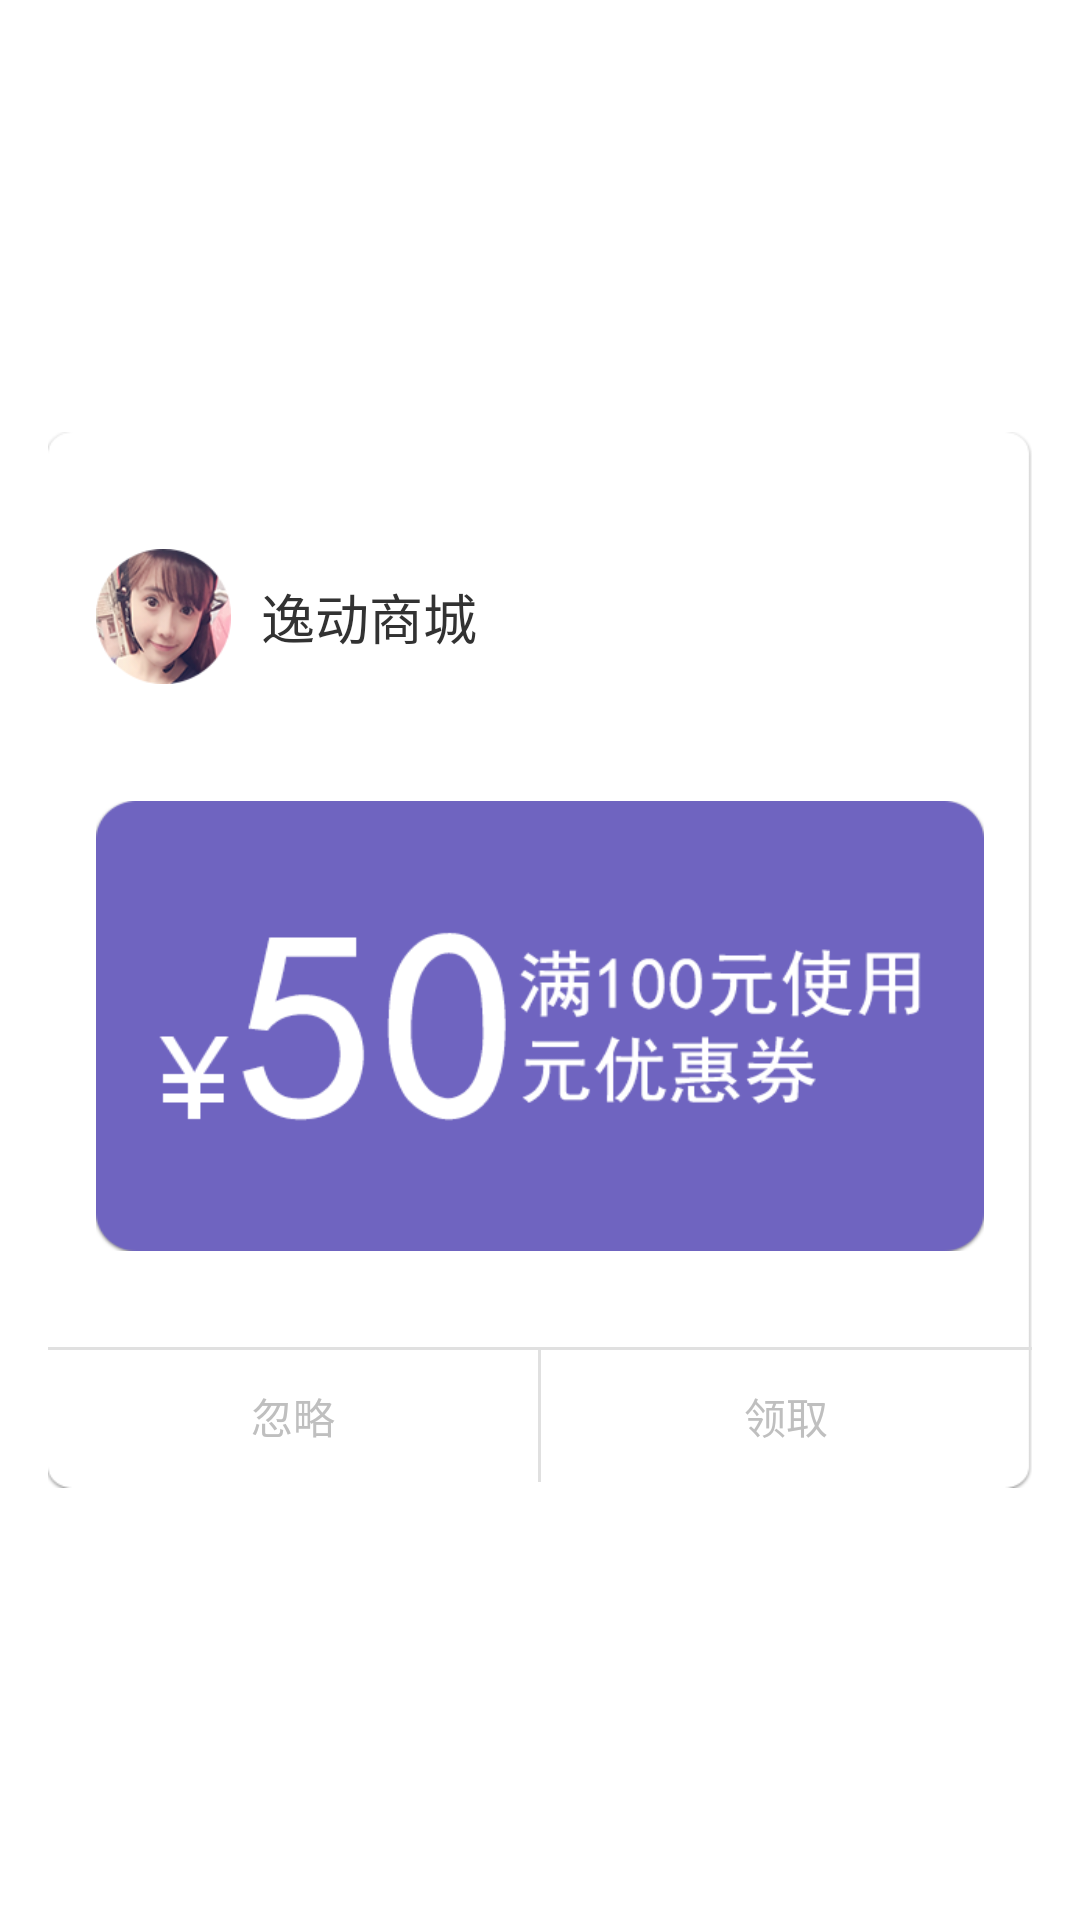

The Android layout XML behind this screen, and the referenced resources:
<!-- AndroidManifest.xml: application theme AppTheme -->
<!-- res/layout/view_alert_dialog.xml -->
<?xml version="1.0" encoding="utf-8"?>
<FrameLayout xmlns:android="http://schemas.android.com/apk/res/android"
    android:layout_width="fill_parent"
    android:layout_height="fill_parent"
    android:clickable="true"
    android:orientation="vertical"
    android:padding="16dp" >
    <LinearLayout
        android:layout_width="match_parent"
        android:layout_height="352dp"
        android:orientation="vertical"
        android:background="@mipmap/yuanjiaojuxing2_03"
        android:layout_gravity="center">

        <LinearLayout
            android:layout_width="match_parent"
            android:layout_height="123dp"
            android:layout_gravity="top|center"
            android:layout_marginLeft="16dp"
            android:layout_marginRight="16dp"
            >
            <ImageView
                android:id="@+id/storeLogoImageView"
                android:layout_gravity="center"
                android:layout_width="45dp"
                android:layout_height="45dp"
                android:background="@mipmap/touxiang_image_03_03"
                android:scaleType="fitXY"
                 />
            <TextView
                android:id="@+id/shopNameTextView"
                android:layout_width="match_parent"
                android:layout_height="wrap_content"
                android:layout_gravity="center"
                android:layout_margin="10dp"
                android:text="逸动商城"
                android:textSize="18dp"/>
        </LinearLayout>

        <FrameLayout
            android:id="@+id/content"
            android:layout_width="match_parent"
            android:layout_height="150dp"
            android:gravity="center"
            android:layout_marginLeft="16dp"
            android:layout_marginRight="16dp"
            android:background="@mipmap/youhuiquan_03">


        </FrameLayout>
        <LinearLayout
            android:layout_marginTop="32dp"
            android:layout_width="match_parent"
            android:layout_height="1dp"
            android:background="#e0e0e0"></LinearLayout>
        <LinearLayout

            android:layout_width="match_parent"
            android:layout_height="44dp"
            android:layout_gravity="bottom"
            android:gravity="center|bottom"
            android:orientation="horizontal">

            <Button
                android:id="@+id/positiveButton"
                android:layout_width="0dp"
                android:layout_height="match_parent"
                android:layout_weight="1"
                android:gravity="center"
                android:background="@null"
                android:text="忽略"
                android:textColor="#bfbfbf"/>
            <View
                android:layout_width="1dp"
                android:layout_height="match_parent"
                android:background="#e0e0e0"></View>

            <Button
                android:id="@+id/negativeButton"
                android:layout_width="0dp"
                android:layout_height="match_parent"
                android:layout_weight="1"
                android:gravity="center"
                android:background="@null"
                android:text="领取"
                android:textColor="#bfbfbf"/>
        </LinearLayout>

    </LinearLayout>

</FrameLayout>
<!-- resources referenced by this layout -->
<resources>
  <!-- mipmap touxiang_image_03_03: png bitmap (mipmap-xhdpi, 24097 bytes) -->
  <!-- mipmap youhuiquan_03: png bitmap (mipmap-xhdpi, 16623 bytes) -->
  <!-- mipmap yuanjiaojuxing2_03: png bitmap (mipmap-xhdpi, 4813 bytes) -->
  <style name="AppTheme" parent="android:Theme.Light">
          
          <item name="android:windowNoTitle">true</item>
      </style>
</resources>
